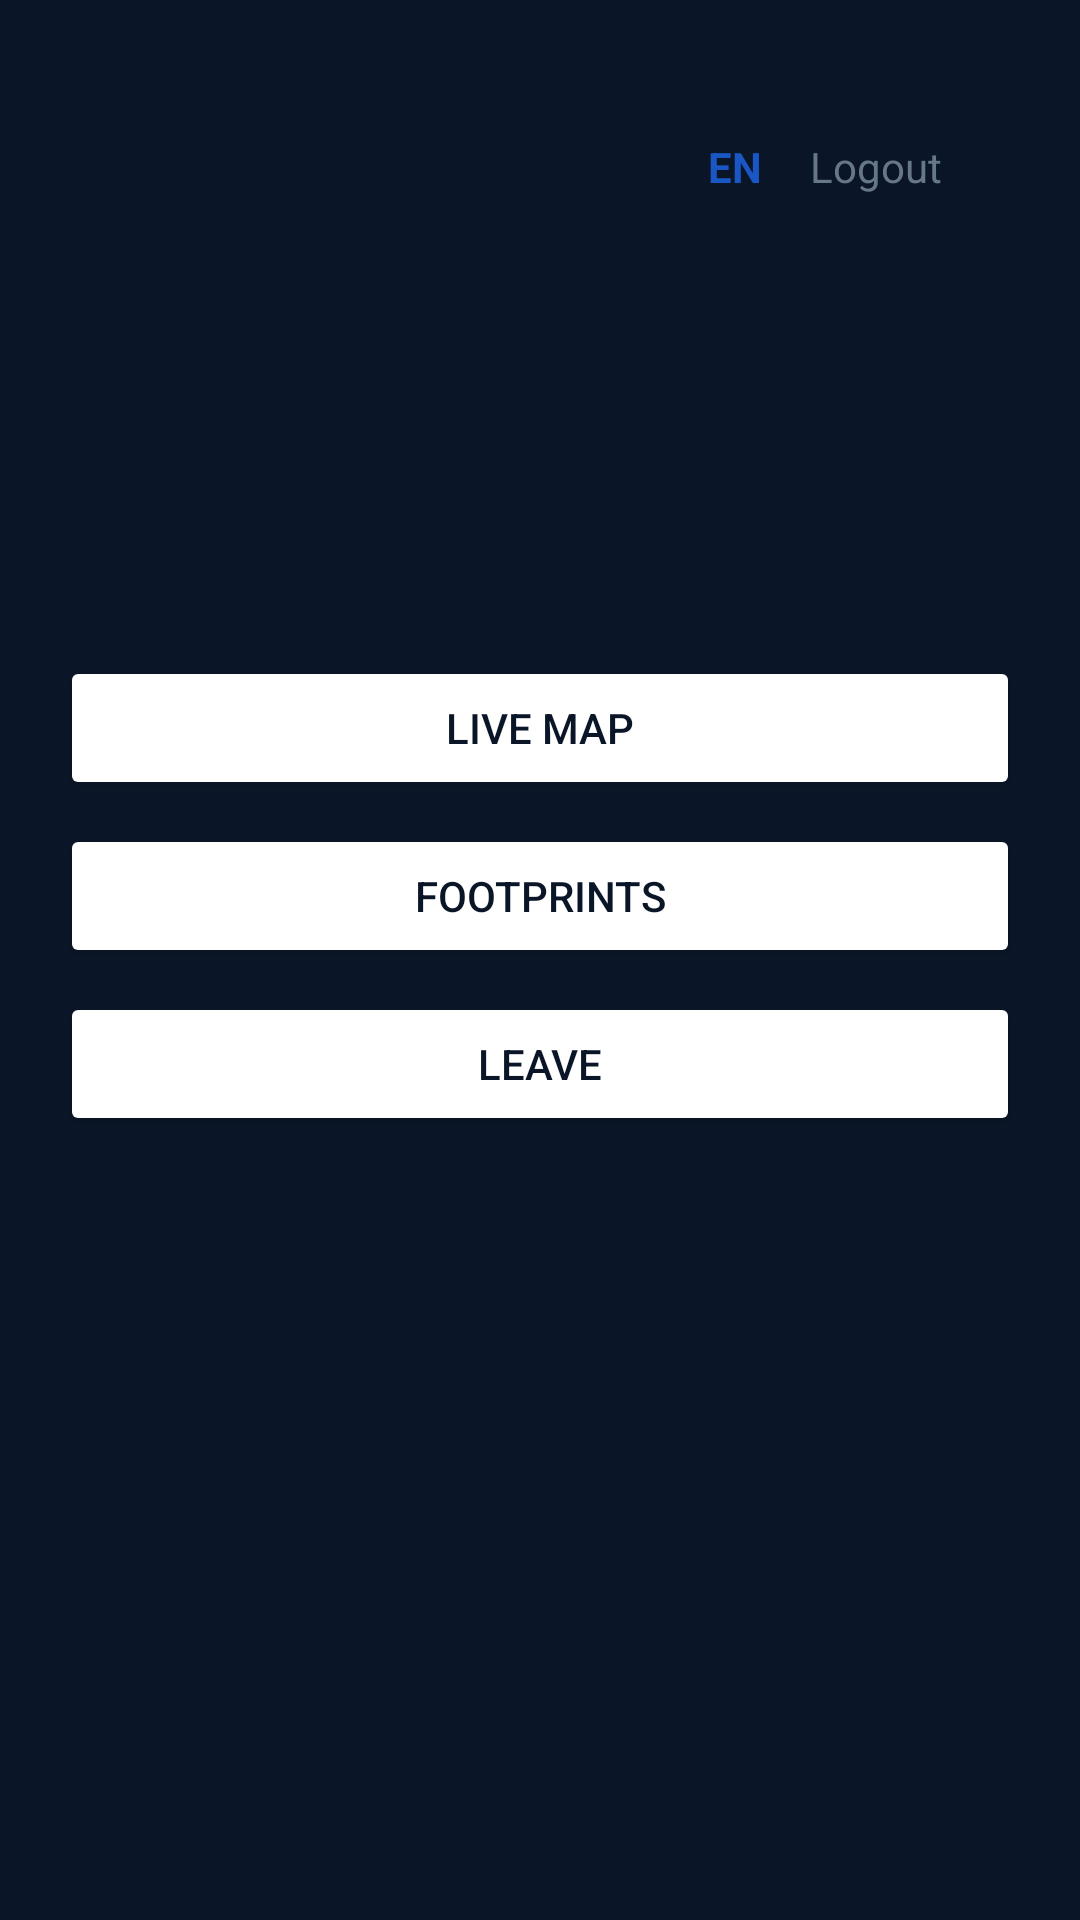

Here is an Android app screen rendered from its layout file. Give the layout XML and the strings, colors and styles it references.
<!-- AndroidManifest.xml: application theme Theme.AapNative -->
<!-- res/layout/activity_dashboard.xml -->
<?xml version="1.0" encoding="utf-8"?>
<ScrollView xmlns:android="http://schemas.android.com/apk/res/android"
    android:layout_width="match_parent"
    android:layout_height="match_parent"
    android:background="#0A1628"
    android:fillViewport="true">

    <LinearLayout
        android:layout_width="match_parent"
        android:layout_height="wrap_content"
        android:orientation="vertical"
        android:padding="20dp">

        <LinearLayout
            android:layout_width="match_parent"
            android:layout_height="wrap_content"
            android:background="@drawable/bg_native_card"
            android:orientation="vertical"
            android:padding="18dp">

            <LinearLayout
                android:layout_width="match_parent"
                android:layout_height="wrap_content"
                android:orientation="horizontal">

                <LinearLayout
                    android:layout_width="0dp"
                    android:layout_height="wrap_content"
                    android:layout_weight="1"
                    android:orientation="vertical">

                    <TextView
                        android:id="@+id/userName"
                        android:layout_width="match_parent"
                        android:layout_height="wrap_content"
                        android:textColor="#0A1628"
                        android:textSize="22sp"
                        android:textStyle="bold" />

                    <TextView
                        android:id="@+id/userMeta"
                        android:layout_width="match_parent"
                        android:layout_height="wrap_content"
                        android:layout_marginTop="4dp"
                        android:textColor="#667788"
                        android:textSize="14sp" />
                </LinearLayout>

                <TextView
                    android:id="@+id/langBtn"
                    android:layout_width="wrap_content"
                    android:layout_height="wrap_content"
                    android:padding="8dp"
                    android:text="EN"
                    android:textColor="#1A56C4"
                    android:textStyle="bold" />

                <TextView
                    android:id="@+id/logoutBtn"
                    android:layout_width="wrap_content"
                    android:layout_height="wrap_content"
                    android:padding="8dp"
                    android:text="@string/logout"
                    android:textColor="#667788" />
            </LinearLayout>
        </LinearLayout>

        <TextView
            android:id="@+id/sessionStatus"
            android:layout_width="match_parent"
            android:layout_height="wrap_content"
            android:layout_marginTop="18dp"
            android:textColor="#FFD100"
            android:textSize="15sp"
            android:textStyle="bold" />

        <TextView
            android:id="@+id/gpsText"
            android:layout_width="match_parent"
            android:layout_height="wrap_content"
            android:layout_marginTop="6dp"
            android:textColor="#A8B8D0"
            android:textSize="12sp" />

        <Button
            android:id="@+id/registerFaceBtn"
            android:layout_width="match_parent"
            android:layout_height="56dp"
            android:layout_marginTop="18dp"
            android:backgroundTint="#1A56C4"
            android:text="@string/register_face"
            android:textColor="#FFFFFF"
            android:visibility="gone" />

        <Button
            android:id="@+id/punchInBtn"
            android:layout_width="match_parent"
            android:layout_height="56dp"
            android:layout_marginTop="16dp"
            android:backgroundTint="#FFD100"
            android:text="@string/punch_in"
            android:textColor="#0A1628"
            android:textStyle="bold"
            android:visibility="gone" />

        <Button
            android:id="@+id/punchOutBtn"
            android:layout_width="match_parent"
            android:layout_height="56dp"
            android:layout_marginTop="16dp"
            android:backgroundTint="#1A56C4"
            android:text="@string/punch_out"
            android:textColor="#FFFFFF"
            android:textStyle="bold"
            android:visibility="gone" />

        <TextView
            android:id="@+id/messageText"
            android:layout_width="match_parent"
            android:layout_height="wrap_content"
            android:layout_marginTop="12dp"
            android:textColor="#FBBF24"
            android:textSize="13sp" />

        <Button
            android:id="@+id/mapBtn"
            android:layout_width="match_parent"
            android:layout_height="48dp"
            android:layout_marginTop="20dp"
            android:backgroundTint="#FFFFFF"
            android:text="@string/live_map"
            android:textColor="#0A1628" />

        <Button
            android:id="@+id/footprintsBtn"
            android:layout_width="match_parent"
            android:layout_height="48dp"
            android:layout_marginTop="8dp"
            android:backgroundTint="#FFFFFF"
            android:text="@string/footprints"
            android:textColor="#0A1628" />

        <Button
            android:id="@+id/leaveBtn"
            android:layout_width="match_parent"
            android:layout_height="48dp"
            android:layout_marginTop="8dp"
            android:backgroundTint="#FFFFFF"
            android:text="@string/leave_request"
            android:textColor="#0A1628" />
    </LinearLayout>
</ScrollView>
<!-- resources referenced by this layout -->
<resources>
  <string name="footprints">Footprints</string>
  <string name="leave_request">Leave</string>
  <string name="live_map">Live map</string>
  <string name="logout">Logout</string>
  <string name="punch_in">Punch in</string>
  <string name="punch_out">Punch out</string>
  <string name="register_face">Register face</string>
  <style name="Theme.AapNative" parent="Theme.MaterialComponents.DayNight.NoActionBar">
          <item name="colorPrimary">#0A1628</item>
          <item name="colorPrimaryVariant">#0A1628</item>
          <item name="colorOnPrimary">#FFFFFF</item>
          <item name="colorSecondary">#0D9488</item>
          <item name="android:statusBarColor">@android:color/transparent</item>
          <item name="android:navigationBarColor">@android:color/transparent</item>
          <item name="android:windowLightStatusBar">false</item>
          <item name="android:windowBackground">#F5F0E1</item>
      </style>
</resources>
